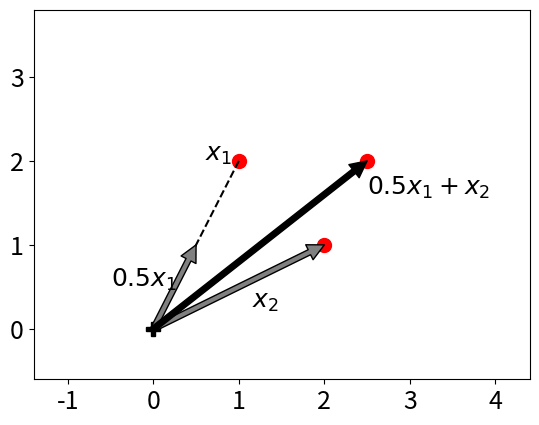

Python code for this plot:
import numpy as np
import matplotlib.pyplot as plt

x1 = np.array([1, 2])
x2 = np.array([2, 1])
x3 = 0.5 * x1 + x2

plt.rc("font", size=18) # 그림의 폰트 크기를 18로 고정
gray = {"facecolor": "gray"}
black = {"facecolor": "black"}
red = {"facecolor": "red"}
green = {"facecolor": "green"}
blue = {"facecolor": "blue"}

plt.annotate('', xy=0.5*x1, xytext=(0, 0), arrowprops=gray)
plt.annotate('', xy=x2, xytext=(0, 0), arrowprops=gray)
plt.annotate('', xy=x3, xytext=(0, 0), arrowprops=black)

plt.plot(0, 0, 'kP', ms=10)
plt.plot(x1[0], x1[1], 'ro', ms=10)
plt.plot(x2[0], x2[1], 'ro', ms=10)
plt.plot(x3[0], x3[1], 'ro', ms=10)
plt.plot([x1[0], 0], [x1[1], 0], 'k--')

plt.text(0.6, 2.0, "$x_1$")
plt.text(-0.5, 0.5, "$0.5x_1$")
plt.text(1.15, 0.25, "$x_2$")
plt.text(2.5, 1.6, "$0.5x_1 + x_2$")

plt.xticks(np.arange(-2, 5))
plt.yticks(np.arange(-1, 4))

plt.xlim(-1.4, 4.4)
plt.ylim(-0.6, 3.8)

plt.show()